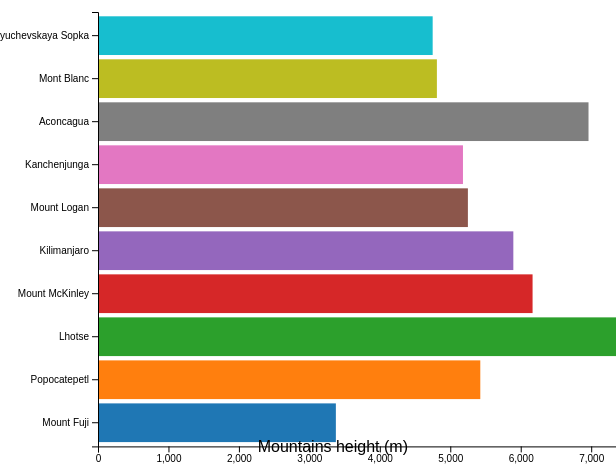
D3 v5 page, settled after 360 driven frames (6 s of simulated time); the page loaded 1 data file(s).


// ── main.js

/* CONSTANTS AND GLOBALS */
// const width = window.innerWidth*8;
const width = 600;
const height = innerHeight * .8;
const margin = 90;
/* LOAD DATA */
d3.csv('../data/10mountains.csv', d3.autoType)
  .then(data => {
    console.log("data", data)

    const svg = d3.select("#container").append("svg")
    .attr("width", width)
    .attr("height", height)
    .style("overflow", "visible")

    /* SCALES */
    /** This is where you should define your scales from data to pixel space */

    console.log(d3.extent(data.map(d => d.count)))


    const xScale = d3.scaleLinear()
    // .domain((d3.extent(data.map(d => d.count))))
    // .domain([0, d3.max(data, d => d.count)])
    .domain([0, Math.max(...data.map (d => d.count))])
    // .range([0, width ])
    // .range([ width, 0])
    .range([0, width])
    

    const yScale = d3.scaleBand()
    .domain((data.map(d => d.Mountain)))
    
    .range([height- margin, margin])

   

    // .range([0, height])
    .padding(0.1)

    const colorScale =  d3.scaleOrdinal(d3.schemeCategory10)
 .domain(["Mount Fuji", "Popocatepetl", "Lhotse", "Mount McKinley", "Kilimanjaro", "Mount Logan",
  "Kanchenjunga", "Aconcagua", "Mont Blanc", "Klyuchevskaya Sopka"])
 .range(["#1f77b4", "#ff7f0e", "#2ca02c", "#d62728", "#9467bd", "#8c564b", "#e377c2", "#7f7f7f", 
 "#bcbd22", "#17becf"])

const xAxis = d3.axisBottom(xScale);
const yAxis = d3.axisLeft(yScale);

    /* HTML ELEMENTS */
    /** Select your container and append the visual elements to it */

 svg.selectAll("rect.bar")
 .data(data)
 .join("rect")
 .attr("class", "bar")
 .attr("x", margin )
 .attr("y", d => yScale(d.Mountain))
 .attr("width", d => ( xScale(d.count)))
 .attr("height", yScale.bandwidth())
 .attr("fill", d => colorScale(d.Mountain))


 svg.append("g")
 .style("transform", `translate( ${margin}px, ${height-margin}px)`)
//  .style("transform", 'translate(0px, 470px)')
 .call(xAxis);
 svg.append("g")
//  .style("transform", 'translate( 90px, 0px)')
 .style("transform", `translate( ${margin}px, 0px)`)
 .call(yAxis);


      svg.append("text")
    .attr("class", "x label")
    .attr("text-anchor", "end")
    .attr("x", width - 200)
    .attr("y", 530)
    .text("Mountains height (m)");

 


  })


### data: ../data/10mountains.csv
Mountain, count
Mount Fuji, 3376
Popocatepetl, 5426
Lhotse, 8516
Mount McKinley, 6168
Kilimanjaro, 5895
Mount Logan, 5250
Kanchenjunga, 5180
Aconcagua, 6962
Mont Blanc, 4810
Klyuchevskaya Sopka, 4750